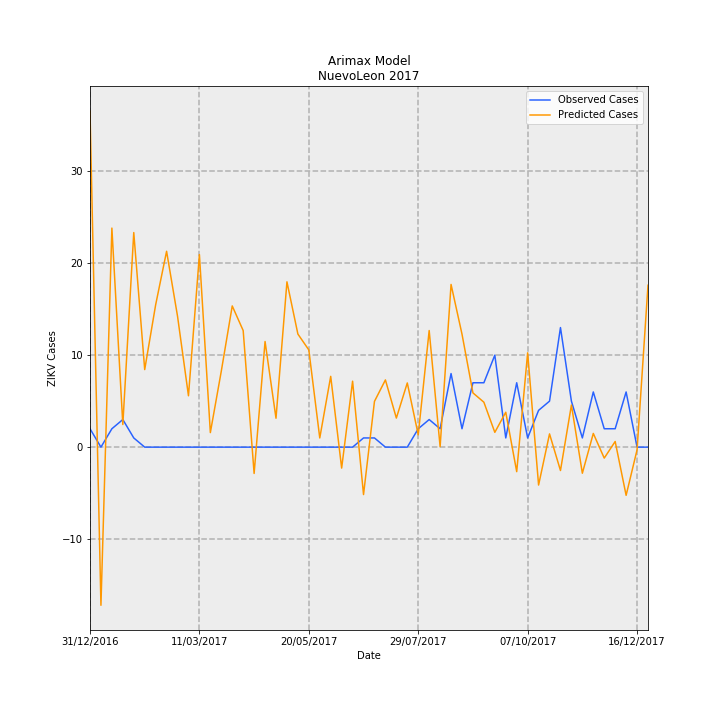

The data file committed next to this chart (first rows):
Date, predictions_incidence, observed_incidence, Predicted Cases, Observed Cases, error
31/12/2016, 0.7136, 0.03907, 36.53, 2.0, -34.53
07/01/2017, -0.3358, 0.0, -17.19, 0.0, 17.19
14/01/2017, 0.4652, 0.03907, 23.81, 2.0, -21.81
21/01/2017, 0.04805, 0.0586, 2.46, 3.0, 0.5398
28/01/2017, 0.4557, 0.01953, 23.33, 1.0, -22.33
04/02/2017, 0.1647, 0.0, 8.432, 0.0, -8.432
11/02/2017, 0.3022, 0.0, 15.47, 0.0, -15.47
18/02/2017, 0.4159, 0.0, 21.29, 0.0, -21.29
25/02/2017, 0.2781, 0.0, 14.24, 0.0, -14.24
04/03/2017, 0.1091, 0.0, 5.585, 0.0, -5.585
11/03/2017, 0.4089, 0.0, 20.94, 0.0, -20.94
18/03/2017, 0.03088, 0.0, 1.581, 0.0, -1.581
25/03/2017, 0.1614, 0.0, 8.262, 0.0, -8.262
01/04/2017, 0.2999, 0.0, 15.35, 0.0, -15.35
08/04/2017, 0.2476, 0.0, 12.68, 0.0, -12.68
15/04/2017, -0.05587, 0.0, -2.86, 0.0, 2.86
22/04/2017, 0.2243, 0.0, 11.48, 0.0, -11.48
29/04/2017, 0.06139, 0.0, 3.143, 0.0, -3.143
06/05/2017, 0.3511, 0.0, 17.97, 0.0, -17.97
13/05/2017, 0.2402, 0.0, 12.3, 0.0, -12.3
20/05/2017, 0.2064, 0.0, 10.57, 0.0, -10.57
27/05/2017, 0.0195, 0.0, 0.9982, 0.0, -0.9982
03/06/2017, 0.1503, 0.0, 7.696, 0.0, -7.696
10/06/2017, -0.0445, 0.0, -2.278, 0.0, 2.278
17/06/2017, 0.1401, 0.0, 7.171, 0.0, -7.171
24/06/2017, -0.1007, 0.01953, -5.155, 1.0, 6.155
01/07/2017, 0.0972, 0.01953, 4.976, 1.0, -3.976
08/07/2017, 0.1427, 0.0, 7.308, 0.0, -7.308
15/07/2017, 0.06174, 0.0, 3.161, 0.0, -3.161
22/07/2017, 0.1363, 0.0, 6.98, 0.0, -6.98
29/07/2017, 0.02618, 0.03907, 1.34, 2.0, 0.6597
05/08/2017, 0.2476, 0.0586, 12.68, 3.0, -9.678
12/08/2017, 0.000901, 0.03907, 0.04613, 2.0, 1.954
19/08/2017, 0.3455, 0.1563, 17.69, 8.0, -9.688
26/08/2017, 0.2399, 0.03907, 12.28, 2.0, -10.28
02/09/2017, 0.1152, 0.1367, 5.899, 7, 1.101
09/09/2017, 0.0954, 0.1367, 4.884, 7, 2.116
16/09/2017, 0.03145, 0.1953, 1.61, 10.0, 8.39
23/09/2017, 0.07414, 0.01953, 3.795, 1.0, -2.795
30/09/2017, -0.05207, 0.1367, -2.666, 7, 9.666
07/10/2017, 0.2003, 0.01953, 10.25, 1.0, -9.254
14/10/2017, -0.08049, 0.07813, -4.121, 4.0, 8.121
21/10/2017, 0.02814, 0.09767, 1.441, 5.0, 3.559
28/10/2017, -0.04964, 0.2539, -2.541, 13.0, 15.54
04/11/2017, 0.08939, 0.09767, 4.576, 5.0, 0.4237
11/11/2017, -0.05542, 0.01953, -2.837, 1.0, 3.837
18/11/2017, 0.02912, 0.1172, 1.491, 6.0, 4.509
25/11/2017, -0.0233, 0.03907, -1.193, 2.0, 3.193
02/12/2017, 0.01203, 0.03907, 0.6159, 2.0, 1.384
09/12/2017, -0.1023, 0.1172, -5.238, 6.0, 11.24
16/12/2017, -0.00576, 0.0, -0.2949, 0.0, 0.2949
23/12/2017, 0.3438, 0.0, 17.6, 0.0, -17.6
